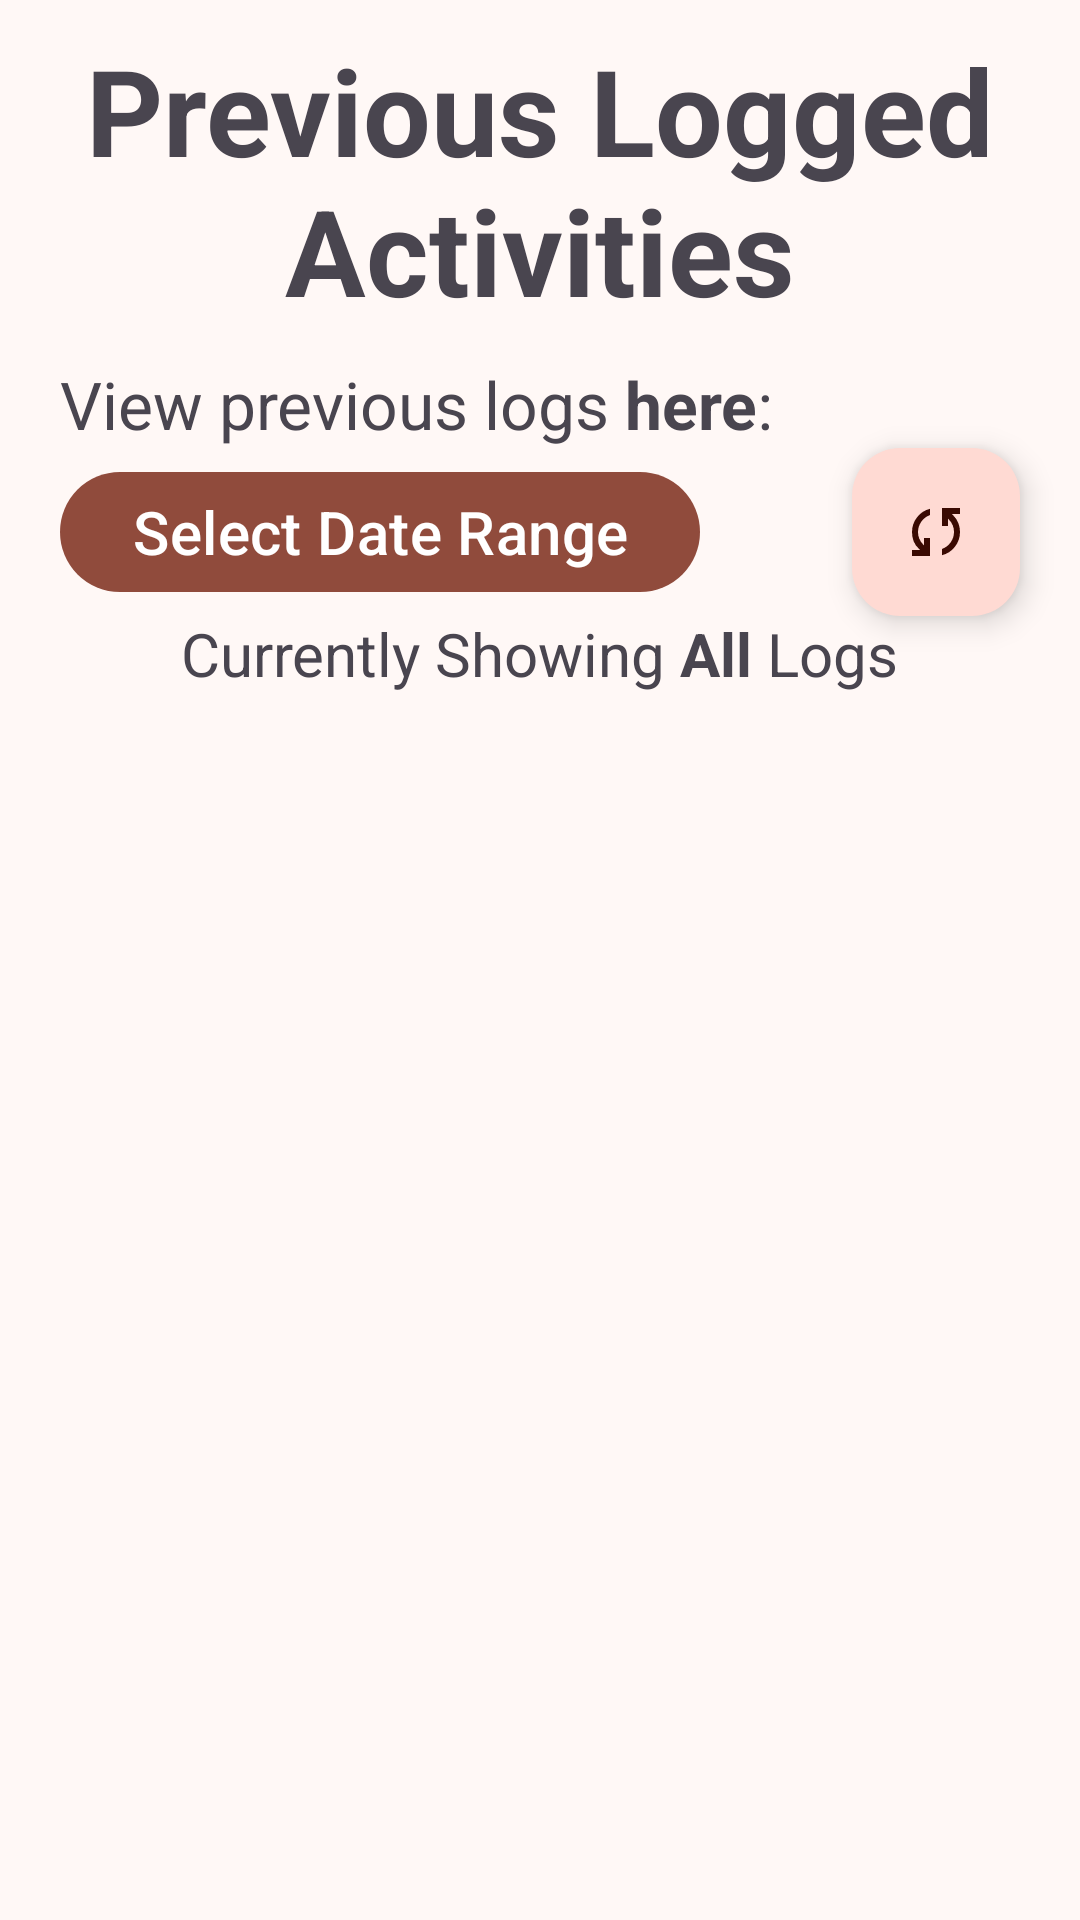

Write the Android layout XML for this screen, with the resource values it uses.
<!-- AndroidManifest.xml: application theme Theme.MobileAppsCoursework -->
<!-- res/layout/fragment_logs.xml -->
<?xml version="1.0" encoding="utf-8"?>
<androidx.constraintlayout.widget.ConstraintLayout xmlns:android="http://schemas.android.com/apk/res/android"
    android:layout_width="match_parent"
    android:layout_height="match_parent"
    xmlns:app="http://schemas.android.com/apk/res-auto">


    <TextView
        android:id="@+id/previous_logs_title"
        android:layout_width="0dp"
        android:layout_height="wrap_content"
        android:text="@string/previous_logged_activities"
        android:textSize="40sp"
        android:paddingTop="10sp"
        android:textAlignment="center"
        app:layout_constraintTop_toTopOf="parent"
        app:layout_constraintStart_toStartOf="parent"
        app:layout_constraintEnd_toEndOf="parent"/>

    <TextView
        android:id="@+id/previous_logs_text_view"
        android:layout_width="0dp"
        android:layout_height="wrap_content"
        android:layout_marginHorizontal="20dp"
        android:text="@string/view_previous_logs_here"
        android:textSize="22sp"
        android:paddingTop="10sp"
        app:layout_constraintTop_toBottomOf="@id/previous_logs_title"
        app:layout_constraintStart_toStartOf="parent"
        app:layout_constraintEnd_toEndOf="parent"/>

    <com.google.android.material.floatingactionbutton.FloatingActionButton
        android:id="@+id/refresh_button"
        android:layout_height="wrap_content"
        android:layout_width="wrap_content"
        app:srcCompat="@drawable/refresh_icon"
        app:layout_constraintEnd_toEndOf="@id/previous_logs_recycler_view"
        app:layout_constraintTop_toBottomOf="@id/previous_logs_text_view"
        />

    <Button
        android:id="@+id/range_date_button"
        android:layout_width="wrap_content"
        android:layout_height="wrap_content"
        android:text="@string/select_date_range"
        android:textSize="20dp"
        app:layout_constraintTop_toTopOf="@id/refresh_button"
        app:layout_constraintBottom_toBottomOf="@+id/refresh_button"
        app:layout_constraintStart_toStartOf="@id/previous_logs_text_view" />

    <TextView
        android:id="@+id/date_range_text_view"
        android:layout_width="wrap_content"
        android:layout_height="wrap_content"
        android:layout_marginTop="3dp"
        android:text="@string/currently_showing_all"
        android:textSize="20dp"
        app:layout_constraintTop_toBottomOf="@id/range_date_button"
        app:layout_constraintStart_toStartOf="@id/previous_logs_recycler_view"
        app:layout_constraintEnd_toEndOf="@id/previous_logs_recycler_view"
        app:layout_constraintBottom_toTopOf="@id/previous_logs_recycler_view"/>


    <androidx.recyclerview.widget.RecyclerView
        android:id="@+id/previous_logs_recycler_view"
        android:layout_width="0dp"
        android:layout_height="0dp"
        android:layout_marginVertical="20dp"
        app:layout_constraintStart_toStartOf="@id/previous_logs_text_view"
        app:layout_constraintEnd_toEndOf="@id/previous_logs_text_view"
        app:layout_constraintTop_toBottomOf="@id/date_range_text_view"
        app:layout_constraintBottom_toBottomOf="parent"/>


</androidx.constraintlayout.widget.ConstraintLayout>
<!-- resources referenced by this layout -->
<resources>
  <!-- drawable refresh_icon (drawable) -->
  <vector xmlns:android="http://schemas.android.com/apk/res/android" android:width="40dp" android:height="40dp" android:viewportWidth="960" android:viewportHeight="960" android:tint="?attr/colorControlNormal">
      <path android:fillColor="@android:color/white" android:pathData="M160,800L160,720L270,720L254,706Q202,660 181,601Q160,542 160,482Q160,371 226.5,284.5Q293,198 400,170L400,254Q328,280 284,342.5Q240,405 240,482Q240,527 257,569.5Q274,612 310,648L320,658L320,560L400,560L400,800L160,800ZM560,790L560,706Q632,680 676,617.5Q720,555 720,478Q720,433 703,390.5Q686,348 650,312L640,302L640,400L560,400L560,160L800,160L800,240L690,240L706,254Q755,303 777.5,360.5Q800,418 800,478Q800,589 733.5,675.5Q667,762 560,790Z"/>
  </vector>
  <string name="currently_showing_all">Currently Showing <b>All</b> Logs</string>
  <string name="previous_logged_activities"><b>Previous Logged Activities</b></string>
  <string name="select_date_range">Select Date Range</string>
  <string name="view_previous_logs_here">View previous logs <b>here</b>:</string>
  <color name="md_theme_primary">#904B3C</color>
  <color name="md_theme_onPrimary">#FFFFFF</color>
  <color name="md_theme_primaryContainer">#FFDAD3</color>
  <color name="md_theme_onPrimaryContainer">#3A0A02</color>
  <color name="md_theme_secondary">#77574F</color>
  <color name="md_theme_onSecondary">#FFFFFF</color>
  <color name="md_theme_secondaryContainer">#FFDAD3</color>
  <color name="md_theme_onSecondaryContainer">#2C1510</color>
  <color name="md_theme_tertiary">#6D5D2E</color>
  <color name="md_theme_onTertiary">#FFFFFF</color>
  <color name="md_theme_tertiaryContainer">#F8E0A6</color>
  <color name="md_theme_onTertiaryContainer">#241A00</color>
  <color name="md_theme_error">#BA1A1A</color>
  <color name="md_theme_onError">#FFFFFF</color>
  <color name="md_theme_errorContainer">#FFDAD6</color>
  <color name="md_theme_onErrorContainer">#410002</color>
  <color name="md_theme_background">#FFF8F6</color>
  <color name="md_theme_onBackground">#231917</color>
  <color name="md_theme_surface">#FFF8F6</color>
  <color name="md_theme_onSurface">#231917</color>
  <color name="md_theme_surfaceVariant">#F5DDD8</color>
  <color name="md_theme_onSurfaceVariant">#534340</color>
  <color name="md_theme_outline">#85736F</color>
  <color name="md_theme_outlineVariant">#D8C2BD</color>
  <color name="md_theme_inverseSurface">#392E2C</color>
  <color name="md_theme_inverseOnSurface">#FFEDE9</color>
  <color name="md_theme_inversePrimary">#FFB4A4</color>
  <color name="md_theme_primaryFixed">#FFDAD3</color>
  <color name="md_theme_onPrimaryFixed">#3A0A02</color>
  <color name="md_theme_primaryFixedDim">#FFB4A4</color>
  <color name="md_theme_onPrimaryFixedVariant">#733426</color>
  <color name="md_theme_secondaryFixed">#FFDAD3</color>
  <color name="md_theme_onSecondaryFixed">#2C1510</color>
  <color name="md_theme_secondaryFixedDim">#E7BDB4</color>
  <color name="md_theme_onSecondaryFixedVariant">#5D3F39</color>
  <color name="md_theme_tertiaryFixed">#F8E0A6</color>
  <color name="md_theme_onTertiaryFixed">#241A00</color>
  <color name="md_theme_tertiaryFixedDim">#DBC58C</color>
  <color name="md_theme_onTertiaryFixedVariant">#544519</color>
  <color name="md_theme_surfaceDim">#E8D6D2</color>
  <color name="md_theme_surfaceBright">#FFF8F6</color>
  <color name="md_theme_surfaceContainerLowest">#FFFFFF</color>
  <color name="md_theme_surfaceContainerLow">#FFF0ED</color>
  <color name="md_theme_surfaceContainer">#FCEAE6</color>
  <color name="md_theme_surfaceContainerHigh">#F7E4E0</color>
  <color name="md_theme_surfaceContainerHighest">#F1DFDB</color>
</resources>
